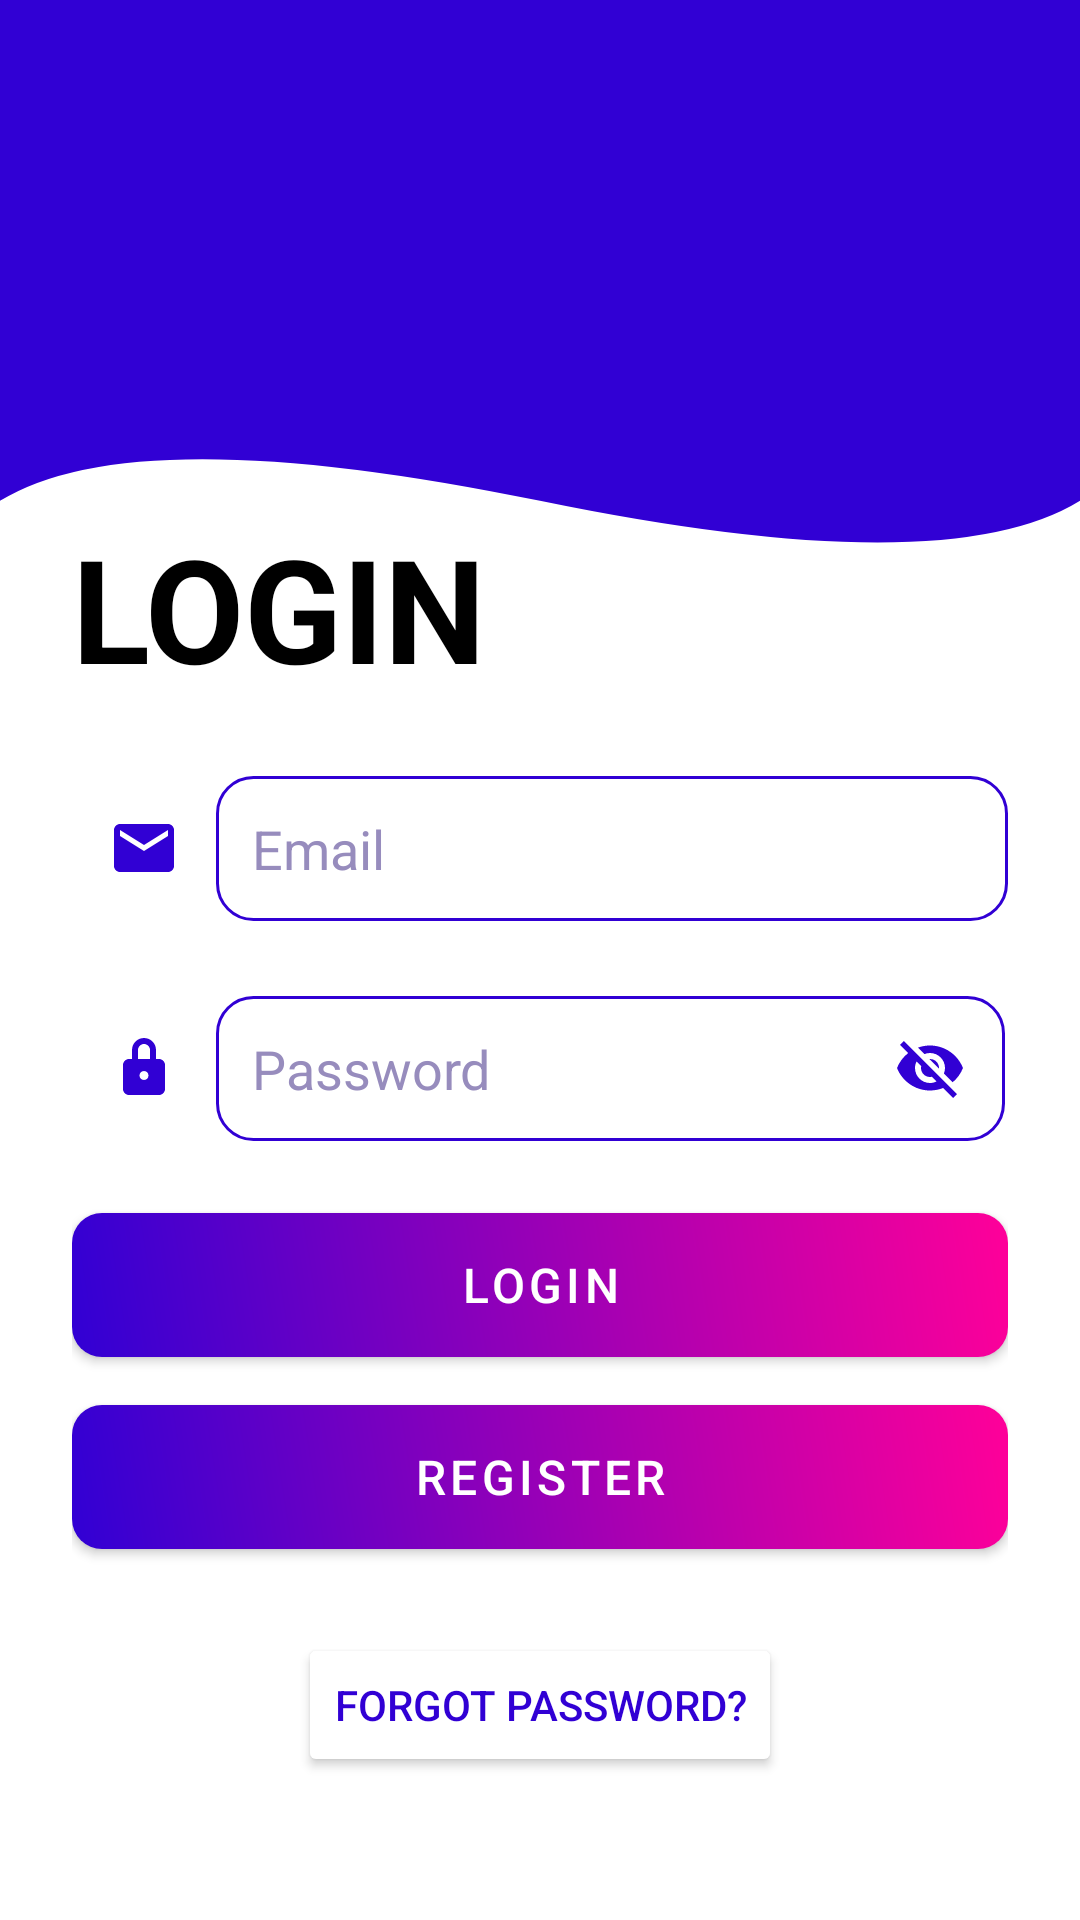

Android layout source for this screen:
<!-- AndroidManifest.xml: application theme Theme.GymRatDev3 -->
<!-- res/layout/activity_login.xml -->
<?xml version="1.0" encoding="utf-8"?>
<LinearLayout xmlns:android="http://schemas.android.com/apk/res/android"
    xmlns:app="http://schemas.android.com/apk/res-auto"
    xmlns:tools="http://schemas.android.com/tools"
    android:layout_width="match_parent"
    android:layout_height="match_parent"
    android:gravity="center_vertical"
    android:orientation="vertical"
    android:padding="24dp"
    android:background="@drawable/background_vector"
    tools:context=".LoginActivity">

    

    

    <ImageView
        android:id="@+id/gymrat_logo"
        android:layout_width="134dp"
        android:layout_height="116dp"
        android:layout_gravity="center"
        android:layout_marginBottom="15dp"
        android:contentDescription="Gymrat_Logo"
        android:translationY="-50dp" />

    <TextView
        android:layout_width="wrap_content"
        android:layout_height="wrap_content"
        android:text="LOGIN"
        android:textSize="48sp"
        android:textStyle="bold"
        android:textColor="#000"
        android:layout_gravity="left"
        android:paddingBottom="24dp" />

    
    <RelativeLayout
        android:layout_width="match_parent"
        android:layout_height="wrap_content"
        android:layout_marginBottom="24dp">

        
        <ImageView
            android:id="@+id/mailIcon"
            android:layout_width="wrap_content"
            android:layout_height="wrap_content"
            android:layout_alignParentStart="true"
            android:layout_marginStart="0dp"
            android:contentDescription="Mail Icon"
            android:padding="12dp"
            android:src="@drawable/ic_mail" />

        
        <EditText
            android:id="@+id/email"
            android:layout_width="match_parent"
            android:layout_height="wrap_content"
            android:layout_toEndOf="@id/mailIcon"
            android:layout_marginBottom="1dp"
            android:background="@drawable/rounded_edittext"
            android:hint="Email"
            android:inputType="textEmailAddress"
            android:padding="12dp"
            android:textColor="#3100d4"
            android:textColorHint="#978cbd" />


    </RelativeLayout>

    
    <RelativeLayout
        android:layout_width="match_parent"
        android:layout_height="wrap_content"
        android:layout_marginBottom="24dp">

        
        <ImageView
            android:id="@+id/lockIcon"
            android:layout_width="wrap_content"
            android:layout_height="wrap_content"
            android:layout_alignParentStart="true"
            android:layout_marginStart="0dp"
            android:contentDescription="Lock Icon"
            android:padding="12dp"
            android:src="@drawable/ic_lock" />

        
        <EditText
            android:id="@+id/password"
            android:layout_width="match_parent"
            android:layout_height="wrap_content"
            android:layout_toEndOf="@id/lockIcon"
            android:layout_marginEnd="1dp"
            android:layout_marginRight="-49dp"
            android:layout_toLeftOf="@id/passwordToggle"
            android:background="@drawable/rounded_edittext"
            android:hint="Password"
            android:inputType="textPassword"
            android:padding="12dp"
            android:textColor="#3100d4"
            android:textColorHint="#978cbd" />

        

        <ImageView
            android:id="@+id/passwordToggle"
            android:layout_width="wrap_content"
            android:layout_height="wrap_content"
            android:layout_alignParentEnd="true"
            android:layout_marginEnd="2dp"
            android:contentDescription="Password Icon"
            android:padding="12dp"
            android:src="@drawable/ic_eye_closed" />

    </RelativeLayout>

    
    <Button
        android:id="@+id/login"
        style="@style/MyButton"
        android:layout_width="match_parent"
        android:layout_height="wrap_content"
        android:text="Login"
        android:textSize="16sp"
        android:textColor="#fff"
        android:layout_marginBottom="16dp"
        android:background="@drawable/button_gradient"
        android:padding="5dp"
        app:cornerRadius="10dp" />


    
    <Button
        android:id="@+id/register"
        style="@style/MyButton"
        android:layout_width="match_parent"
        android:layout_height="wrap_content"
        android:text="Register"
        android:textSize="16sp"
        android:textColor="#fff"
        android:padding="5dp"
        android:layout_marginBottom="16dp"
        android:background="@drawable/button_gradient"
        app:cornerRadius="10dp" />


    
    <Button
        android:id="@+id/resetPassword"
        android:layout_width="wrap_content"
        android:layout_height="wrap_content"
        android:layout_gravity="center"
        android:layout_marginTop="12dp"
        android:backgroundTint="#fff"
        android:text="Forgot Password?"
        android:textColor="#3100d4"
        android:textSize="14sp" />

    
    <ProgressBar
        android:id="@+id/progressBar"
        android:layout_width="wrap_content"
        android:layout_height="wrap_content"
        android:layout_gravity="center"
        android:layout_marginBottom="-40dp"
        android:visibility="invisible" />

</LinearLayout>
<!-- resources referenced by this layout -->
<resources>
  <!-- drawable background_vector (drawable) -->
  <?xml version="1.0" encoding="utf-8"?>
  <vector xmlns:android="http://schemas.android.com/apk/res/android"
      android:width="400dp"
      android:height="400dp"
      android:viewportWidth="400"
      android:viewportHeight="1150">
  
      
      <path
          android:fillColor="#FFFFFF"
          android:pathData="M 0,0 L 400,0 L 400,1150 L 0,1150 Z" />
  
      <path
          android:fillColor="#3100d4"
          android:pathData="M 0,300 Q 50,250 200,300 T 400,300 L 400,0 L 0,0 Z" />
  </vector>
  <!-- drawable button_gradient (drawable) -->
  <shape xmlns:android="http://schemas.android.com/apk/res/android">
      <gradient
          android:startColor="#3100d4"
          android:endColor="#ff0099"
          android:angle="45" />
      <corners android:radius="10dp" />
      <padding
          android:left="12dp"
          android:top="12dp"
          android:right="12dp"
          android:bottom="12dp" />
  </shape>
  <!-- drawable ic_lock (drawable) -->
  <vector xmlns:android="http://schemas.android.com/apk/res/android"
      android:width="24dp"
      android:height="24dp"
      android:viewportWidth="24"
      android:viewportHeight="24"
      android:tint="#3100d4">
  
      <path
          android:fillColor="#000000"
          android:pathData="M17,9H7c-1.1,0 -2,0.9 -2,2v8c0,1.1 0.9,2 2,2h10c1.1,0 2,-0.9 2,-2v-8c0,-1.1 -0.9,-2 -2,-2zm-5,7c-0.83,0 -1.5,-0.67 -1.5,-1.5S11.17,13 12,13s1.5,0.67 1.5,1.5S12.83,16 12,16zM16,9V6c0,-2.21 -1.79,-4 -4,-4s-4,1.79 -4,4v3h2V6c0,-1.1 0.9,-2 2,-2s2,0.9 2,2v3h2z" />
  </vector>
  <!-- drawable ic_mail (drawable) -->
  <vector xmlns:android="http://schemas.android.com/apk/res/android"
      android:width="24dp"
      android:height="24dp"
      android:viewportWidth="24"
      android:viewportHeight="24"
      android:tint="#3100d4">
  
      <path
          android:fillColor="#000000"
          android:pathData="M20,4H4c-1.1,0 -2,0.9 -2,2v12c0,1.1 0.9,2 2,2h16c1.1,0 2,-0.9 2,-2V6c0,-1.1 -0.9,-2 -2,-2zm0,4l-8,5 -8,-5V6l8,5 8,-5v2z" />
  </vector>
  <!-- drawable rounded_edittext (drawable) -->
  <?xml version="1.0" encoding="utf-8"?>
  <selector xmlns:android="http://schemas.android.com/apk/res/android">
  
      
      <item android:state_pressed="true">
          <shape>
              <solid android:color="#e4e3ff" /> 
              <corners android:radius="12dp" />
              <stroke android:width="1dp" android:color="#c4c4c4" />
          </shape>
      </item>
  
      
      <item android:state_focused="true">
          <shape>
              <solid android:color="#e4e3ff" /> 
              <corners android:radius="12dp" />
              <stroke android:width="1dp" android:color="#3100d4" />
          </shape>
      </item>
  
      
      <item>
          <shape>
              <solid android:color="#FFFFFF" /> 
              <corners android:radius="12dp" />
              <stroke android:width="1dp" android:color="#3100d4" />
          </shape>
      </item>
  
  </selector>
  <style name="MyButton" parent="Widget.MaterialComponents.Button">
          
          <item name="backgroundTint">@null</item>
          <item name="rippleColor">@null</item>
      </style>
  <style name="Theme.GymRatDev3" parent="Base.Theme.GymRatDev3" />
  <style name="Base.Theme.GymRatDev3" parent="Theme.Material3.DayNight.NoActionBar">
          
      </style>
</resources>
